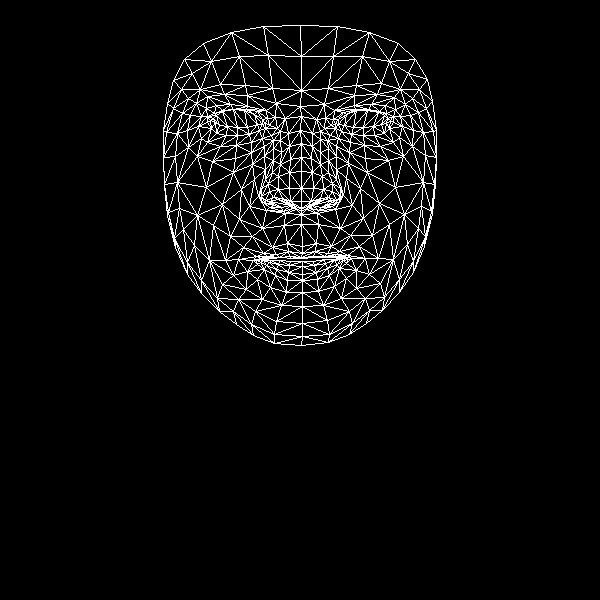

The data file committed next to this chart (first rows):
, x, y
0, 302, 246
1, 301, 201
2, 301, 214
3, 290, 159
4, 301, 188
5, 301, 171
6, 300, 130
7, 215, 122
8, 300, 106
9, 301, 90
10, 300, 25
11, 302, 253
12, 301, 257
13, 302, 258
14, 302, 261
15, 302, 266
16, 302, 274
17, 302, 280
18, 302, 292
19, 301, 208
20, 290, 205
21, 173, 80
22, 249, 134
23, 237, 135
24, 226, 135
25, 211, 128
26, 259, 130
27, 233, 109
28, 246, 109
29, 222, 110
30, 214, 113
31, 201, 138
32, 255, 311
33, 210, 120
34, 166, 132
35, 187, 130
36, 241, 189
37, 287, 243
38, 289, 256
39, 272, 247
40, 263, 253
41, 279, 257
42, 271, 258
43, 247, 271
44, 290, 201
45, 289, 188
46, 196, 103
47, 264, 156
48, 261, 196
49, 261, 189
50, 206, 187
51, 289, 172
52, 224, 94
53, 207, 96
54, 184, 59
55, 276, 103
56, 257, 111
57, 238, 259
58, 175, 247
59, 271, 203
... 408 more rows
